Photos from the image-classification dataset "origin_GH_d2.5_CEO_padding_enhanced.4" in the GitHub repository xin1602/Object_Detection_Tooth. Its 3 classes are: apical lesion, normal, peri-endo lesion.

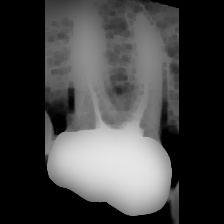
Label: normal

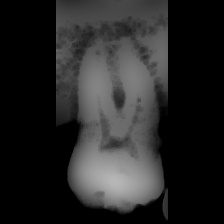
Label: apical lesion

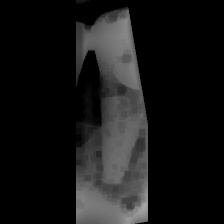
Label: peri-endo lesion

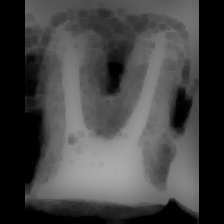
Label: peri-endo lesion

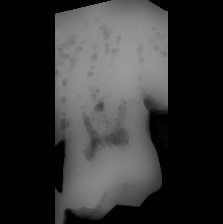
Label: normal

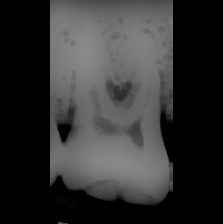
Label: normal
